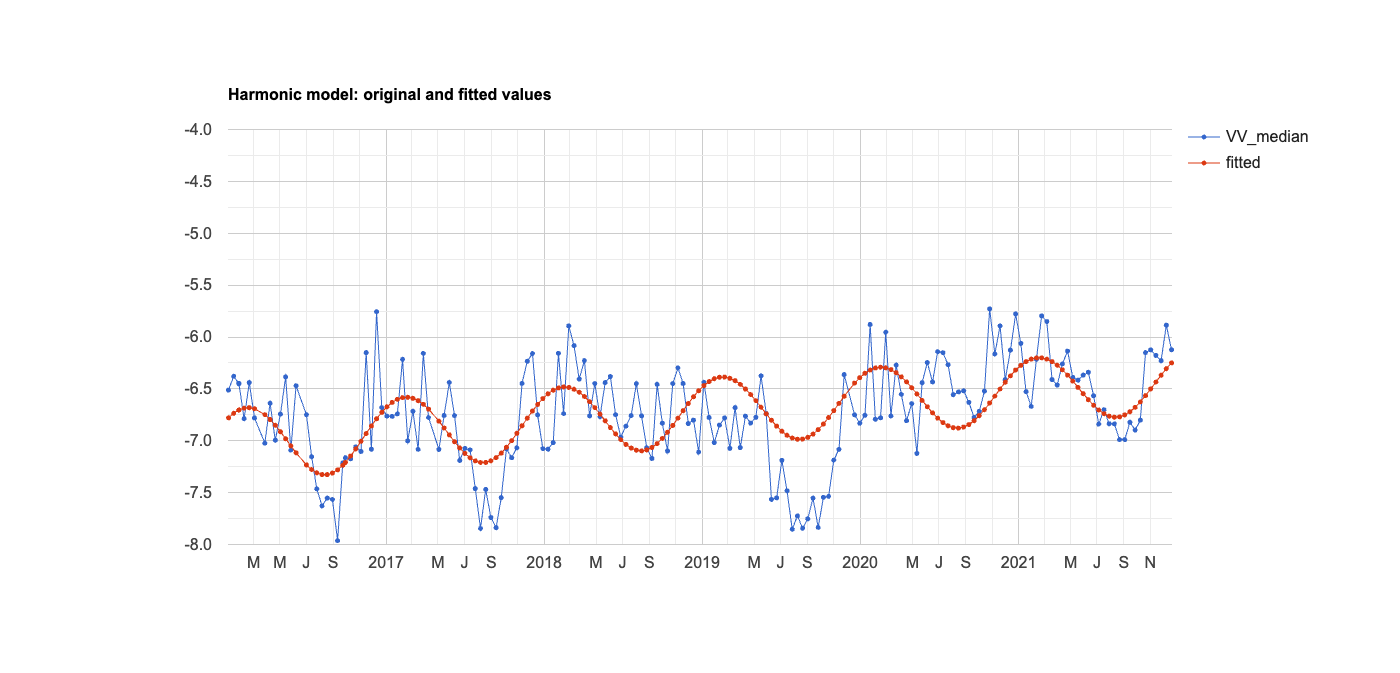

Data behind this chart, as committed beside it:
system:time_start, VV_median, fitted
Jan 3, 2016, -6.512, -6.779
Jan 15, 2016, -6.378, -6.735
Jan 27, 2016, -6.451, -6.704
Jan 27, 2016, -6.448, -6.704
Feb 8, 2016, -6.786, -6.686
Feb 20, 2016, -6.439, -6.681
Mar 3, 2016, -6.78, -6.691
Mar 27, 2016, -7.023, -6.749
Apr 8, 2016, -6.638, -6.795
Apr 20, 2016, -6.995, -6.851
May 2, 2016, -6.743, -6.913
May 14, 2016, -6.385, -6.98
May 26, 2016, -7.09, -7.049
Jun 7, 2016, -6.471, -7.116
Jul 1, 2016, -6.748, -7.234
Jul 13, 2016, -7.154, -7.278
Jul 25, 2016, -7.464, -7.309
Aug 6, 2016, -7.629, -7.326
Aug 18, 2016, -7.552, -7.326
Aug 30, 2016, -7.566, -7.311
Sep 11, 2016, -7.962, -7.28
Sep 23, 2016, -7.214, -7.236
Sep 29, 2016, -7.163, -7.209
Oct 11, 2016, -7.173, -7.148
Oct 23, 2016, -7.059, -7.079
Nov 4, 2016, -7.103, -7.005
Nov 16, 2016, -6.15, -6.93
Nov 28, 2016, -7.082, -6.857
Dec 10, 2016, -5.755, -6.788
Dec 22, 2016, -6.681, -6.726
Jan 3, 2017, -6.763, -6.673
Jan 15, 2017, -6.765, -6.631
Jan 27, 2017, -6.741, -6.601
Feb 8, 2017, -6.215, -6.584
Feb 20, 2017, -7.001, -6.581
Mar 4, 2017, -6.715, -6.591
Mar 16, 2017, -7.082, -6.614
Mar 28, 2017, -6.158, -6.649
Apr 9, 2017, -6.776, -6.695
May 3, 2017, -7.084, -6.811
May 15, 2017, -6.756, -6.877
May 27, 2017, -6.438, -6.944
Jun 8, 2017, -6.758, -7.009
Jun 20, 2017, -7.19, -7.07
Jul 2, 2017, -7.074, -7.122
Jul 14, 2017, -7.088, -7.165
Jul 26, 2017, -7.461, -7.194
Aug 7, 2017, -7.845, -7.209
Aug 19, 2017, -7.469, -7.209
Aug 31, 2017, -7.74, -7.193
Sep 12, 2017, -7.838, -7.162
Sep 24, 2017, -7.548, -7.118
Oct 6, 2017, -7.078, -7.063
Oct 18, 2017, -7.163, -6.999
Oct 30, 2017, -7.069, -6.928
Nov 11, 2017, -6.446, -6.856
Nov 23, 2017, -6.234, -6.783
Dec 5, 2017, -6.16, -6.713
Dec 17, 2017, -6.751, -6.649
Dec 29, 2017, -7.077, -6.594
... 120 more rows
